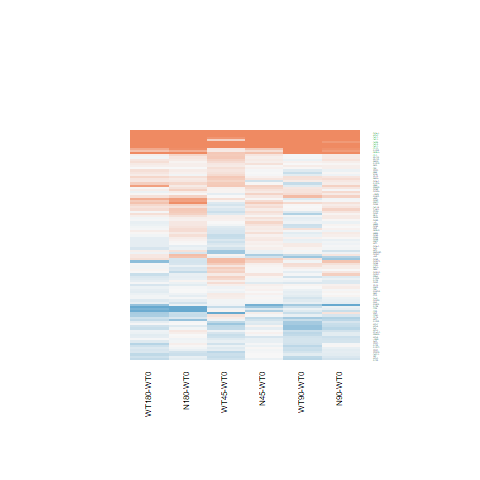

The file beside this chart, header and first rows:
N180-WT0.logFC, N180-WT0.AveExpr, N180-WT0.t, N180-WT0.P.Value, N180-WT0.adj.P.Val, N180-WT0.B, N45-WT0.logFC, N45-WT0.AveExpr, N45-WT0.t, N45-WT0.P.Value, N45-WT0.adj.P.Val, N45-WT0.B, N90-WT0.logFC, N90-WT0.AveExpr, N90-WT0.t, N90-WT0.P.Value, N90-WT0.adj.P.Val, N90-WT0.B, WT180-WT0.logFC, WT180-WT0.AveExpr, WT180-WT0.t, WT180-WT0.P.Value, WT180-WT0.adj.P.Val, WT180-WT0.B
0.1374, 7.104, 1.105, 0.2799, 0.687, -6.386, 0.1817, 7.104, 1.462, 0.1566, 1, -5.717, 0.04333, 7.104, 0.3484, 0.7305, 0.9418, -6.919, -0.0868, 7.104, -0.6976, 0.4921, 0.8498, -6.692
0.05394, 5.103, 0.3433, 0.7344, 0.9222, -6.871, 0.1345, 5.103, 0.8586, 0.399, 1, -6.331, -0.1088, 5.103, -0.6878, 0.4981, 0.8639, -6.664, -0.1225, 5.103, -0.7744, 0.4462, 0.8343, -6.56
0.02028, -0.06319, 0.05028, 0.9603, 0.9891, -5.919, -0.08875, -0.06319, -0.2164, 0.8305, 1, -5.671, 0.02924, -0.06319, 0.07269, 0.9427, 0.9887, -5.902, -0.2888, -0.06319, -0.6845, 0.5001, 0.8537, -5.602
-0.2237, 7.846, -1.392, 0.1765, 0.5713, -6.038, 0.08219, 7.846, 0.5105, 0.6143, 1, -6.634, 0.1954, 7.846, 1.213, 0.237, 0.7246, -6.241, -0.01833, 7.846, -0.1139, 0.9102, 0.9783, -6.932
-0.6644, 2.462, -2.707, 0.01224, 0.1561, -3.247, -0.2725, 2.462, -1.184, 0.2481, 1, -5.643, -0.4141, 2.462, -1.76, 0.09099, 0.6014, -5.034, -0.364, 2.462, -1.565, 0.1306, 0.5814, -5.302
-0.2082, 6.434, -1.428, 0.166, 0.5601, -5.973, 0.01674, 6.434, 0.1153, 0.9091, 1, -6.749, 0.004683, 6.434, 0.03226, 0.9745, 0.9939, -6.968, 0.03526, 6.434, 0.2432, 0.8099, 0.9579, -6.898
0.1309, 0.131, 0.2646, 0.7935, 0.9431, -5.866, 0.3503, 0.131, 0.7333, 0.4704, 1, -5.471, 0.3372, 0.131, 0.7045, 0.4879, 0.8597, -5.675, 0.7841, 0.131, 1.757, 0.09162, 0.5107, -4.535
-0.2254, 1.953, -0.8394, 0.4095, 0.7803, -6.061, -0.08846, 1.953, -0.3369, 0.7391, 1, -6.152, -0.06346, 1.953, -0.2428, 0.8102, 0.9595, -6.39, -0.0676, 1.953, -0.2593, 0.7976, 0.9534, -6.349
-1.143, 2.159, -2.944, 0.007047, 0.1134, -2.638, -0.4999, 2.159, -1.452, 0.1593, 1, -5.241, -0.3349, 2.159, -0.9999, 0.3273, 0.7803, -5.991, -0.9386, 2.159, -2.534, 0.01814, 0.2631, -3.484
0.125, 6.848, 0.9279, 0.3626, 0.7496, -6.559, 0.1612, 6.848, 1.197, 0.2428, 1, -6.049, 0.2542, 6.848, 1.89, 0.07073, 0.5747, -5.258, 0.1713, 6.848, 1.273, 0.215, 0.6716, -6.127
0.2157, 4.443, 1.384, 0.1791, 0.5753, -5.916, 0.05352, 4.443, 0.3397, 0.737, 1, -6.565, 0.1645, 4.443, 1.052, 0.303, 0.7697, -6.285, 0.2967, 4.443, 1.916, 0.06724, 0.4556, -5.054
-0.2235, 6.957, -1.374, 0.1819, 0.5784, -6.057, 0.02367, 6.957, 0.146, 0.8851, 1, -6.756, 0.1015, 6.957, 0.6263, 0.537, 0.8813, -6.779, -0.04195, 6.957, -0.2586, 0.7981, 0.9534, -6.903
-0.1253, 6.415, -0.8291, 0.4151, 0.7842, -6.636, 0.0491, 6.415, 0.3258, 0.7473, 1, -6.703, -0.01494, 6.415, -0.09907, 0.9219, 0.9849, -6.963, -0.1117, 6.415, -0.7394, 0.4668, 0.8405, -6.647
-0.2087, 1.204, -0.8395, 0.4094, 0.7803, -5.9, -0.3615, 1.204, -1.412, 0.1707, 1, -5.062, -0.4813, 1.204, -1.837, 0.0785, 0.5814, -4.608, -0.2822, 1.204, -1.125, 0.2714, 0.7205, -5.566
0.1559, 7.395, 0.6922, 0.4954, 0.8261, -6.757, 0.07806, 7.395, 0.3466, 0.7319, 1, -6.708, 0.1136, 7.395, 0.5044, 0.6186, 0.9131, -6.852, -0.04328, 7.395, -0.1922, 0.8492, 0.9661, -6.922
-0.1081, 6.817, -0.6523, 0.5203, 0.8402, -6.781, -0.008561, 6.817, -0.0517, 0.9592, 1, -6.766, -0.1984, 6.817, -1.196, 0.2434, 0.7304, -6.261, -0.2939, 6.817, -1.77, 0.08936, 0.5048, -5.418
-0.08035, 6.469, -0.3728, 0.7126, 0.9159, -6.917, -0.1624, 6.469, -0.7524, 0.4591, 1, -6.468, -0.1814, 6.469, -0.8401, 0.4091, 0.8267, -6.608, -0.009754, 6.469, -0.04533, 0.9642, 0.9902, -6.929
2.781, -0.5905, 4.735, 7.96640246062596e-05, 0.004487, 1.433, 1.535, -0.5905, 2.314, 0.02948, 1, -3.427, 1.618, -0.5905, 2.462, 0.02129, 0.3952, -3.212, 2.828, -0.5905, 4.846, 6.00343665558333e-05, 0.004847, 1.609
0.003111, 7.729, 0.02558, 0.9798, 0.9949, -7, 0.06671, 7.729, 0.5482, 0.5886, 1, -6.614, 0.08722, 7.729, 0.7166, 0.4805, 0.8582, -6.718, 0.00791, 7.729, 0.06502, 0.9487, 0.9862, -6.937
2.619, -1.79, 3.989, 0.0005344, 0.02012, -0.3679, 2.047, -1.79, 2.912, 0.007599, 0.6421, -2.554, 3.181, -1.79, 5.158, 2.71112093450765e-05, 0.003518, 1.957, 2.829, -1.79, 4.425, 0.0001759, 0.01151, 0.4225
-0.002833, 6.136, -0.02791, 0.978, 0.9945, -6.98, 0.001738, 6.136, 0.01713, 0.9865, 1, -6.748, 0.03846, 6.136, 0.3795, 0.7076, 0.9358, -6.887, -0.141, 6.136, -1.386, 0.1783, 0.6357, -5.964
-1.268, -0.3236, -2.419, 0.02341, 0.2182, -3.307, -0.1771, -0.3236, -0.4059, 0.6884, 1, -5.596, -0.1296, -0.3236, -0.2998, 0.7669, 0.9511, -5.831, -0.8507, -0.3236, -1.752, 0.09248, 0.5128, -4.391
-1.295, -1.136, -2.083, 0.04799, 0.3218, -3.817, -0.611, -1.136, -1.097, 0.2834, 1, -4.978, -0.08184, -1.136, -0.1596, 0.8746, 0.973, -5.73, -1.392, -1.136, -2.213, 0.03658, 0.3572, -3.595
-0.08452, 7.745, -0.5451, 0.5907, 0.8734, -6.848, 0.0385, 7.745, 0.2482, 0.8061, 1, -6.736, 0.1025, 7.745, 0.6604, 0.5152, 0.8715, -6.756, -0.03678, 7.745, -0.2371, 0.8146, 0.958, -6.911
0.008682, 5.394, 0.05748, 0.9546, 0.9873, -6.945, 0.07852, 5.394, 0.5213, 0.6069, 1, -6.579, -0.06688, 5.394, -0.4417, 0.6626, 0.9264, -6.825, -0.1181, 5.394, -0.779, 0.4435, 0.8329, -6.574
0.7693, 2.69, 2.99, 0.00632, 0.1068, -2.755, 0.2354, 2.69, 0.8607, 0.3978, 1, -5.981, -0.0249, 2.69, -0.08794, 0.9306, 0.9863, -6.521, 0.3877, 2.69, 1.449, 0.1602, 0.6124, -5.514
-0.02008, 6.72, -0.176, 0.8618, 0.962, -6.979, 0.02574, 6.72, 0.2257, 0.8233, 1, -6.738, -0.07415, 6.72, -0.6494, 0.5222, 0.8751, -6.759, -0.04267, 6.72, -0.374, 0.7117, 0.926, -6.863
3.197, -0.3144, 4.354, 0.0002109, 0.009833, 0.6189, 1.364, -0.3144, 1.562, 0.1312, 1, -4.455, 2.189, -0.3144, 2.736, 0.01146, 0.3023, -2.722, 2.944, -0.3144, 3.941, 0.0006028, 0.02808, -0.3036
0.04553, 4.692, 0.2919, 0.7729, 0.9355, -6.844, 0.07382, 4.692, 0.4741, 0.6397, 1, -6.544, 0.07258, 4.692, 0.4662, 0.6453, 0.9209, -6.759, 0.2338, 4.692, 1.516, 0.1425, 0.5926, -5.71
0.1452, 5.146, 0.7878, 0.4385, 0.7998, -6.615, -0.2612, 5.146, -1.39, 0.1771, 1, -5.728, 0.1392, 5.146, 0.7549, 0.4576, 0.8451, -6.621, 0.1493, 5.146, 0.8112, 0.4251, 0.8237, -6.537
-0.2464, -0.4649, -0.5037, 0.619, 0.8832, -5.64, 0.3151, -0.4649, 0.7017, 0.4895, 1, -5.405, 0.4627, -0.4649, 1.053, 0.3027, 0.7696, -5.322, -0.7111, -0.4649, -1.356, 0.1876, 0.6457, -4.837
0.9406, 1.461, 3.193, 0.003875, 0.07955, -2.079, 0.4046, 1.461, 1.278, 0.2133, 1, -5.281, 0.2019, 1.461, 0.6174, 0.5427, 0.883, -6.043, 0.4971, 1.461, 1.598, 0.1231, 0.5702, -5.026
3.178, -1.567, 4.576, 0.0001196, 0.006274, 0.9606, 2.034, -1.567, 2.61, 0.01527, 0.8808, -2.977, 0.8341, -1.567, 0.9256, 0.3638, 0.8035, -5.067, 1.517, -1.567, 1.84, 0.07808, 0.4823, -4.119
3.132, -1.868, 4.162, 0.0003438, 0.01455, 0.05865, 1.642, -1.868, 1.84, 0.07806, 1, -4.07, 2.277, -1.868, 2.757, 0.01092, 0.2955, -2.688, 2.772, -1.868, 3.559, 0.001575, 0.0581, -1.207
3.881, 0.2892, 6.87, 3.97166055820014e-07, 5.88981049921659e-05, 5.857, 2.559, 0.2892, 4.119, 0.0003838, 0.0734, -0.1289, 3.402, 0.2892, 5.86, 4.64115763105989e-06, 0.0007332, 3.778, 3.523, 0.2892, 6.125, 2.4102243792964e-06, 0.0003649, 4.241
2.258, 1.976, 6.566, 8.22937134418825e-07, 0.0001077, 5.852, 1.967, 1.976, 5.588, 9.15267967391684e-06, 0.003484, 3.508, 2.588, 1.976, 7.704, 5.7317981056135e-08, 1.70000452793635e-05, 8.296, 2.407, 1.976, 7.09, 2.36271711599297e-07, 6.47874865032562e-05, 6.961
0.2072, 6.393, 1.778, 0.08799, 0.4301, -5.455, 0.04571, 6.393, 0.3911, 0.6992, 1, -6.676, 0.1214, 6.393, 1.04, 0.3085, 0.7708, -6.421, 0.08281, 6.393, 0.7093, 0.4849, 0.8472, -6.67
-0.337, 2.483, -1.747, 0.09326, 0.4447, -5.056, -0.01672, 2.483, -0.09095, 0.9283, 1, -6.334, -0.2335, 2.483, -1.231, 0.23, 0.7196, -5.768, -0.5001, 2.483, -2.537, 0.01802, 0.2619, -3.55
-0.1191, 6.493, -0.6425, 0.5266, 0.8431, -6.777, 0.04525, 6.493, 0.2449, 0.8086, 1, -6.729, -0.1646, 6.493, -0.8874, 0.3836, 0.8131, -6.568, -0.2036, 6.493, -1.097, 0.2833, 0.7301, -6.321
0.1107, 6.919, 0.719, 0.479, 0.8186, -6.736, 0.1294, 6.919, 0.8406, 0.4088, 1, -6.41, 0.02962, 6.919, 0.1923, 0.8491, 0.9678, -6.96, -0.1122, 6.919, -0.7279, 0.4737, 0.8418, -6.667
0.1484, 5.225, 0.9278, 0.3626, 0.7496, -6.509, -0.002089, 5.225, -0.01299, 0.9897, 1, -6.708, -0.2737, 5.225, -1.682, 0.1054, 0.6225, -5.53, -0.06286, 5.225, -0.3902, 0.6998, 0.9234, -6.799
0.08337, 7.03, 0.5814, 0.5663, 0.8621, -6.826, 0.2124, 7.03, 1.483, 0.1511, 1, -5.688, 0.0117, 7.03, 0.08159, 0.9356, 0.9876, -6.976, 0.1266, 7.03, 0.8837, 0.3855, 0.8004, -6.543
-0.04243, 5.069, -0.2541, 0.8016, 0.9466, -6.906, -0.1237, 5.069, -0.7383, 0.4674, 1, -6.428, -0.4221, 5.069, -2.485, 0.02024, 0.3866, -4.071, -0.3254, 5.069, -1.927, 0.06574, 0.4531, -5.089
3.572, -0.4833, 6.659, 6.57297303285397e-07, 8.84490898948766e-05, 5.217, 1.866, -0.4833, 3.01, 0.006024, 0.5438, -2.296, 2.522, -0.4833, 4.333, 0.0002223, 0.01958, 0.4467, 2.806, -0.4833, 4.948, 4.62425020450638e-05, 0.004048, 1.665
-0.2317, -0.03301, -0.4334, 0.6686, 0.9008, -5.761, 0.4082, -0.03301, 0.8451, 0.4063, 1, -5.402, -0.6092, -0.03301, -1.072, 0.2942, 0.7629, -5.248, 0.2211, -0.03301, 0.4464, 0.6593, 0.9113, -5.769
0.1161, 7.457, 0.7207, 0.478, 0.8185, -6.736, 0.2222, 7.457, 1.379, 0.1805, 1, -5.829, 0.1226, 7.457, 0.7612, 0.4539, 0.8435, -6.686, 0.0306, 7.457, 0.19, 0.8509, 0.9664, -6.923
0.05186, 5.238, 0.3131, 0.7569, 0.9307, -6.886, -0.008278, 5.238, -0.04986, 0.9606, 1, -6.702, 0.01232, 5.238, 0.07428, 0.9414, 0.9886, -6.913, 0.1706, 5.238, 1.036, 0.3106, 0.7519, -6.341
0.1094, 5.525, 0.7252, 0.4753, 0.8171, -6.686, -0.02579, 5.525, -0.1702, 0.8662, 1, -6.704, -0.08726, 5.525, -0.5748, 0.5707, 0.8961, -6.759, 0.2245, 5.525, 1.495, 0.1478, 0.5986, -5.797
0.436, 3.663, 2.089, 0.04736, 0.3201, -4.727, 0.09942, 3.663, 0.462, 0.6482, 1, -6.419, 0.326, 3.663, 1.549, 0.1344, 0.6422, -5.585, 0.249, 3.663, 1.177, 0.2506, 0.7035, -6.023
0.01634, 4.522, 0.09846, 0.9224, 0.9795, -6.889, -0.2217, 4.522, -1.317, 0.2002, 1, -5.791, -0.3116, 4.522, -1.84, 0.07811, 0.58, -5.224, -0.1231, 4.522, -0.7372, 0.4681, 0.8405, -6.551
0.06934, 4.539, 0.4085, 0.6865, 0.9088, -6.797, 0.1128, 4.539, 0.6666, 0.5113, 1, -6.429, 0.01907, 4.539, 0.112, 0.9117, 0.9822, -6.854, -0.01421, 4.539, -0.08346, 0.9342, 0.9843, -6.815
-0.06189, 6.625, -0.5256, 0.6039, 0.8774, -6.85, 0.05839, 6.625, 0.4968, 0.6238, 1, -6.636, 0.004644, 6.625, 0.03949, 0.9688, 0.9937, -6.973, -0.08344, 6.625, -0.7087, 0.4852, 0.8473, -6.675
0.5203, 0.4394, 1.298, 0.2067, 0.615, -5.291, -0.5017, 0.4394, -1.056, 0.3015, 1, -5.214, 0.1685, 0.4394, 0.3973, 0.6946, 0.9341, -5.946, 0.1451, 0.4394, 0.342, 0.7353, 0.934, -5.927
-0.05261, -0.6627, -0.08698, 0.9314, 0.9815, -5.771, -0.0941, -0.6627, -0.1548, 0.8783, 1, -5.553, -0.2674, -0.6627, -0.4284, 0.6721, 0.928, -5.643, -0.01376, -0.6627, -0.02299, 0.9818, 0.9946, -5.729
0.1793, 6.131, 1.162, 0.2567, 0.6656, -6.305, 0.09474, 6.131, 0.6129, 0.5456, 1, -6.558, 0.002295, 6.131, 0.01482, 0.9883, 0.997, -6.96, -0.04247, 6.131, -0.2741, 0.7863, 0.9511, -6.88
-0.1417, 6.598, -1.001, 0.3266, 0.7274, -6.483, 0.08689, 6.598, 0.6161, 0.5436, 1, -6.568, 0.05898, 6.598, 0.4181, 0.6796, 0.9303, -6.884, -0.2266, 6.598, -1.599, 0.1228, 0.5693, -5.676
-0.1313, 5.72, -0.7556, 0.4572, 0.8093, -6.668, -0.02889, 5.72, -0.1668, 0.8689, 1, -6.717, 0.04649, 5.72, 0.269, 0.7902, 0.9547, -6.908, -0.03294, 5.72, -0.1903, 0.8506, 0.9663, -6.884
0.7954, 1.142, 2.561, 0.01708, 0.1871, -3.369, 0.03065, 1.142, 0.08724, 0.9312, 1, -5.929, -0.04091, 1.142, -0.1151, 0.9093, 0.982, -6.117, 0.6475, 1.142, 2.052, 0.0511, 0.4156, -4.265
0.3372, 5.203, 1.935, 0.06469, 0.3707, -5.138, 0.1451, 5.203, 0.8263, 0.4167, 1, -6.349, 0.3457, 5.203, 1.986, 0.05851, 0.5503, -5.033, 0.204, 5.203, 1.166, 0.2549, 0.707, -6.188
-0.1333, 5.655, -0.7064, 0.4867, 0.8217, -6.71, -0.08161, 5.655, -0.4331, 0.6688, 1, -6.638, -0.2642, 5.655, -1.395, 0.1758, 0.6817, -5.976, -0.366, 5.655, -1.927, 0.06578, 0.4531, -5.118
... 46 more rows
